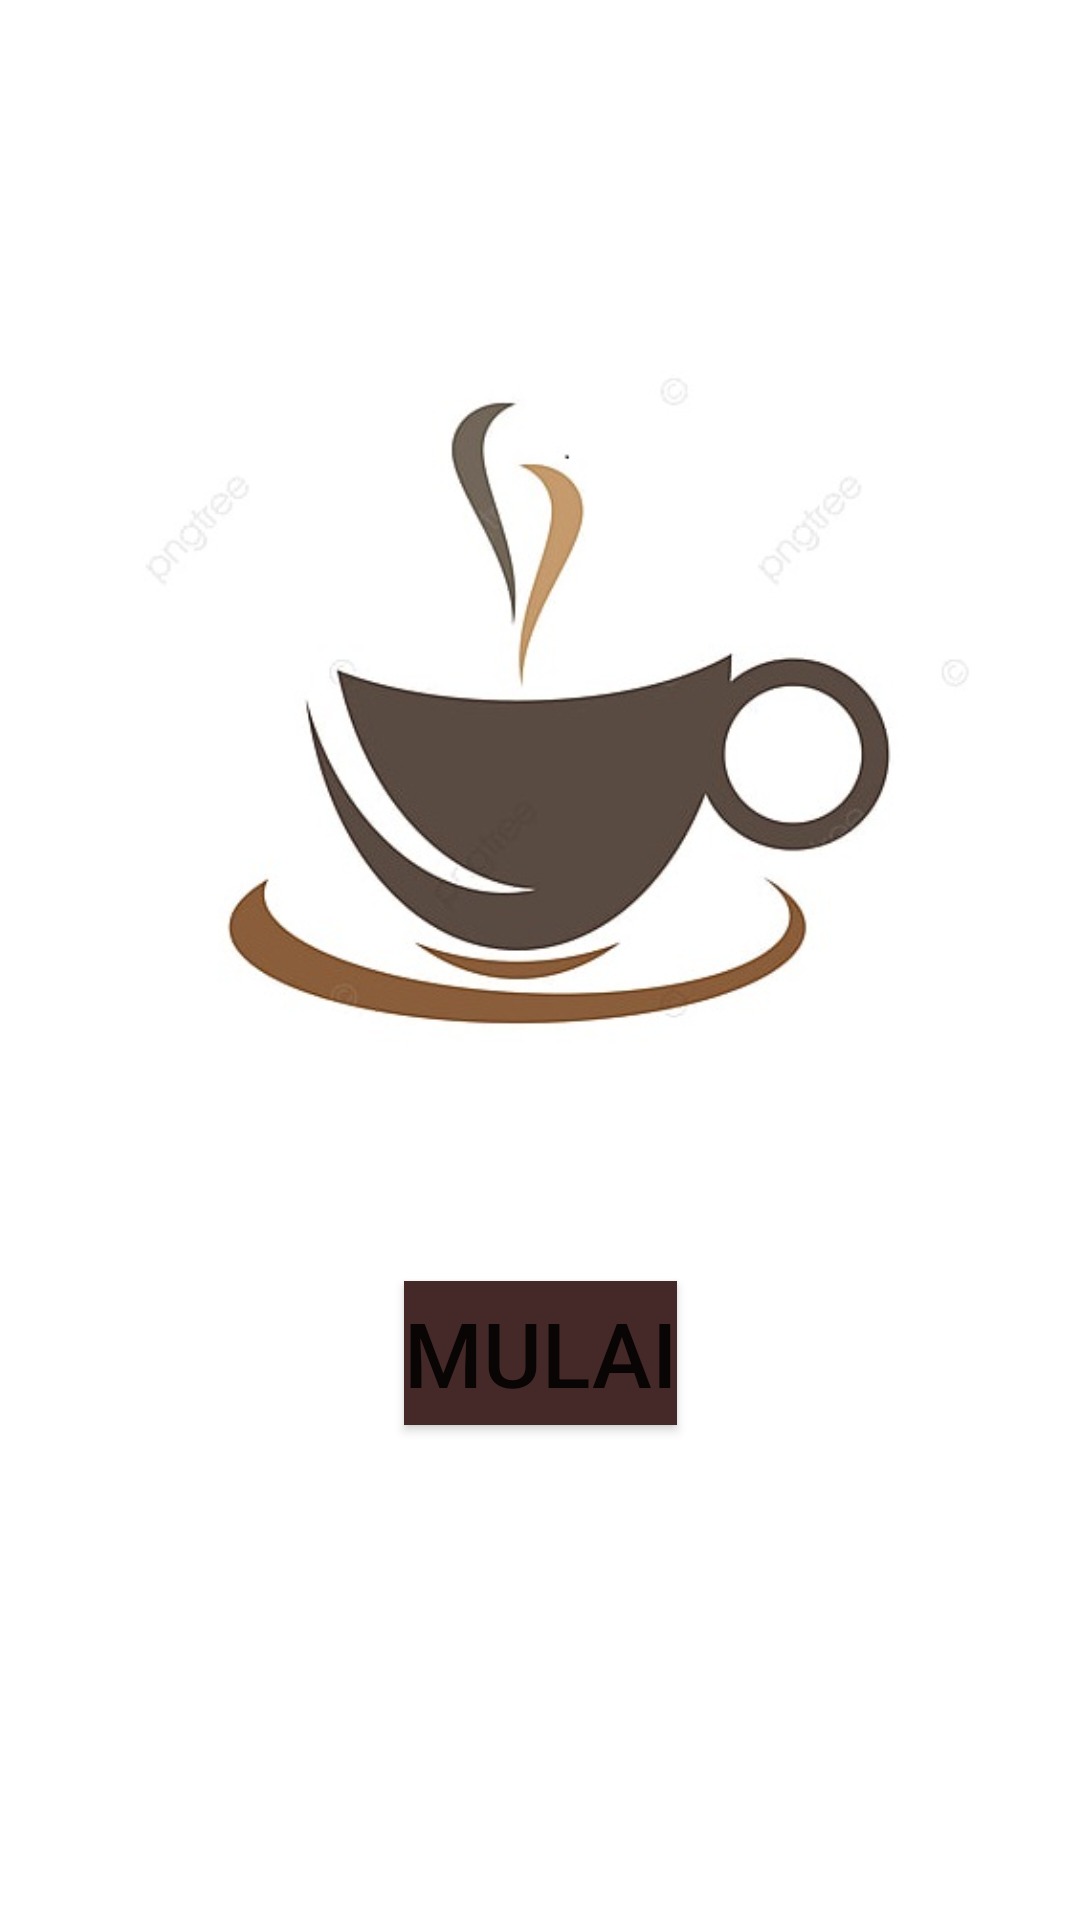

Android layout source for this screen:
<!-- AndroidManifest.xml: application theme Theme.CoffeeVSTea -->
<!-- res/layout/fragment_intro.xml -->
<?xml version="1.0" encoding="utf-8"?>
<layout xmlns:android="http://schemas.android.com/apk/res/android">

    <androidx.constraintlayout.widget.ConstraintLayout
        xmlns:app="http://schemas.android.com/apk/res-auto"
        xmlns:tools="http://schemas.android.com/tools"
        android:layout_width="match_parent"
        android:layout_height="match_parent"
        android:padding="25dp"
        tools:context=".IntroFragment">

        

        <ImageView
            android:id="@+id/imageView"
            android:layout_width="296dp"
            android:layout_height="328dp"
            android:layout_marginTop="50dp"
            android:background="#FFFFFF"
            android:backgroundTint="#FFFFFF"
            android:src="@drawable/logo_intro2"
            app:layout_constraintEnd_toEndOf="parent"
            app:layout_constraintStart_toStartOf="parent"
            app:layout_constraintTop_toTopOf="parent" />

        <Button
            android:id="@+id/start_btn"
            android:layout_width="wrap_content"
            android:layout_height="wrap_content"
            android:layout_marginTop="24dp"
            android:background="#452929"
            android:text="MULAI"
            android:textSize="30sp"
            app:layout_constraintEnd_toEndOf="@+id/imageView"
            app:layout_constraintStart_toStartOf="@+id/imageView"
            app:layout_constraintTop_toBottomOf="@+id/imageView" />

    </androidx.constraintlayout.widget.ConstraintLayout>

</layout>
<!-- resources referenced by this layout -->
<resources>
  <!-- drawable logo_intro2: jpg bitmap (drawable, 69136 bytes) -->
  <style name="Theme.CoffeeVSTea" parent="Theme.MaterialComponents.DayNight.DarkActionBar">
          
          <item name="colorPrimary">@color/purple_500</item>
          <item name="colorPrimaryVariant">@color/purple_700</item>
          <item name="colorOnPrimary">@color/white</item>
          
          <item name="colorSecondary">@color/teal_200</item>
          <item name="colorSecondaryVariant">@color/teal_700</item>
          <item name="colorOnSecondary">@color/black</item>
          
          <item name="android:statusBarColor" tools:targetApi="l">?attr/colorPrimaryVariant</item>
          
      </style>
  <color name="purple_500">#FF6200EE</color>
  <color name="purple_700">#FF3700B3</color>
  <color name="white">#FFFFFFFF</color>
  <color name="teal_200">#FF03DAC5</color>
  <color name="teal_700">#FF018786</color>
  <color name="black">#FF000000</color>
</resources>
